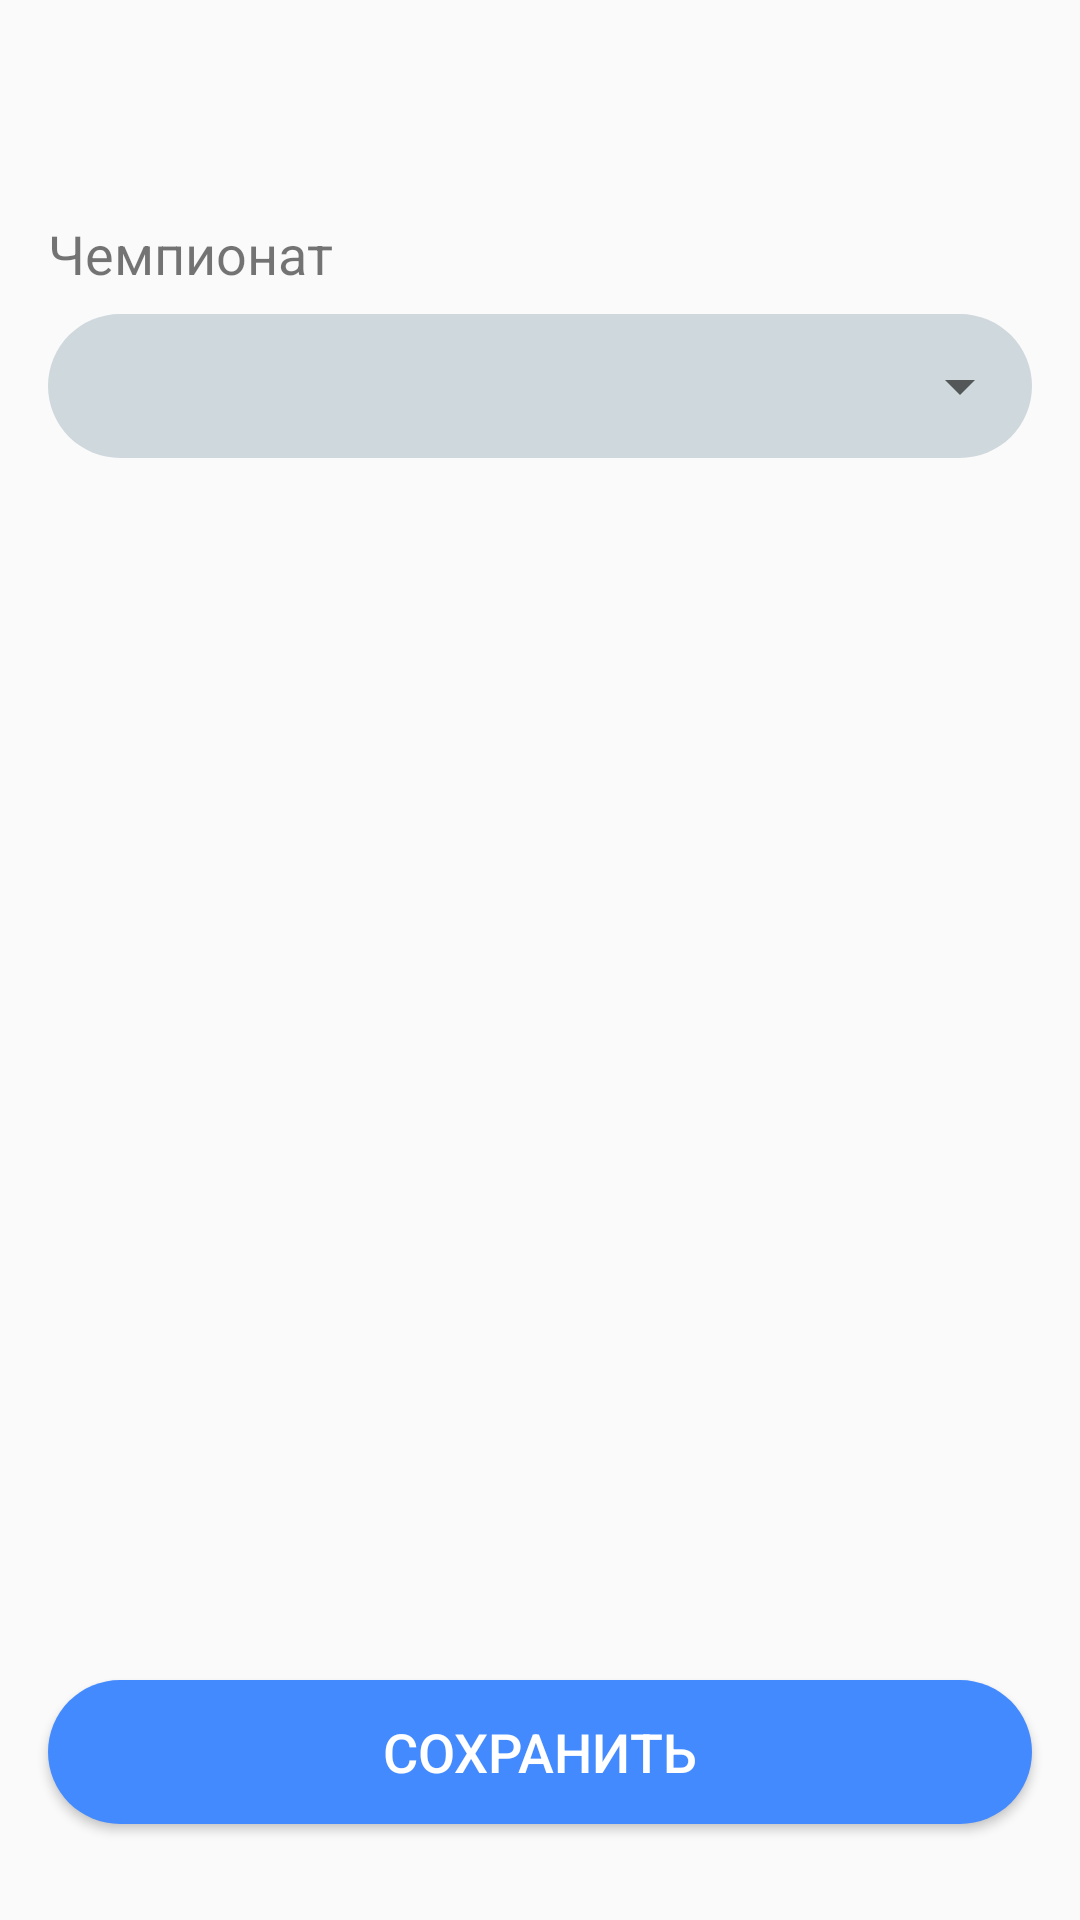

The Android layout XML behind this screen, and the referenced resources:
<!-- AndroidManifest.xml: application theme AppTheme -->
<!-- res/layout/activity_add_request.xml -->
<?xml version="1.0" encoding="utf-8"?>
<androidx.constraintlayout.widget.ConstraintLayout xmlns:android="http://schemas.android.com/apk/res/android"
    xmlns:app="http://schemas.android.com/apk/res-auto"
    xmlns:tools="http://schemas.android.com/tools"
    android:layout_width="match_parent"
    android:layout_height="match_parent"
    tools:context=".presentation.ui.AddRequestActivity">


    <TextView
        android:id="@+id/tvTeam"
        android:layout_width="wrap_content"
        android:layout_height="wrap_content"
        android:layout_marginStart="16dp"
        android:layout_marginTop="16dp"
        android:textColor="@android:color/black"
        android:textSize="30sp"
        app:layout_constraintStart_toStartOf="parent"
        app:layout_constraintTop_toTopOf="parent"
        tools:text="Команда" />

    <TextView
        android:id="@+id/tvTeam2"
        android:layout_width="wrap_content"
        android:layout_height="wrap_content"
        android:layout_marginStart="16dp"
        android:layout_marginTop="16dp"
        android:text="@string/tournament_text"
        android:textSize="18sp"
        app:layout_constraintStart_toStartOf="parent"
        app:layout_constraintTop_toBottomOf="@+id/tvTeam" />

    <View
        android:id="@+id/view4"
        android:layout_width="0dp"
        android:layout_height="0dp"
        android:background="@drawable/round_view"
        android:backgroundTint="@color/colorPrimaryLight"
        app:layout_constraintBottom_toBottomOf="@+id/spTournament"
        app:layout_constraintEnd_toEndOf="@+id/spTournament"
        app:layout_constraintStart_toStartOf="@+id/spTournament"
        app:layout_constraintTop_toTopOf="@+id/spTournament" />

    <Spinner
        android:id="@+id/spTournament"
        android:layout_width="0dp"
        android:layout_height="48dp"
        android:layout_marginStart="16dp"
        android:layout_marginTop="8dp"
        android:layout_marginEnd="16dp"
        android:popupBackground="@color/colorPrimaryLight"
        app:layout_constraintEnd_toEndOf="parent"
        app:layout_constraintStart_toStartOf="parent"
        app:layout_constraintTop_toBottomOf="@+id/tvTeam2"
        tools:listitem="@layout/item_spinner" />

    <Button
        android:id="@+id/btnSave"
        android:layout_width="0dp"
        android:layout_height="wrap_content"
        android:layout_marginStart="16dp"
        android:layout_marginEnd="16dp"
        android:layout_marginBottom="32dp"
        android:background="@drawable/round_view"
        android:text="@string/btn_save"
        android:textColor="@android:color/white"
        android:textSize="18sp"
        app:layout_constraintBottom_toBottomOf="parent"
        app:layout_constraintEnd_toEndOf="parent"
        app:layout_constraintStart_toStartOf="parent" />

</androidx.constraintlayout.widget.ConstraintLayout>
<!-- res/layout/item_spinner.xml (included above) -->
<?xml version="1.0" encoding="utf-8"?>
<TextView xmlns:android="http://schemas.android.com/apk/res/android"
    android:layout_width="match_parent"
    android:layout_height="wrap_content"
    android:paddingStart="24dp"
    android:paddingTop="8dp"
    android:paddingEnd="16dp"
    android:paddingBottom="8dp"
    android:textColor="@color/colorPrimaryText"
    android:textSize="24sp" />
<!-- resources referenced by this layout -->
<resources>
  <color name="colorPrimaryLight">#CFD8DC</color>
  <color name="colorPrimaryText">#212121</color>
  <!-- drawable round_view (drawable) -->
  <?xml version="1.0" encoding="utf-8"?>
  <shape xmlns:android="http://schemas.android.com/apk/res/android">
      <corners android:radius="24dp"/>
      <padding android:bottom="8dp" android:top="8dp" android:right="16dp" android:left="16dp"/>
      <solid android:color="@color/colorAccent"/>
  </shape>
  <string name="btn_save">Сохранить</string>
  <string name="tournament_text">Чемпионат</string>
  <style name="AppTheme" parent="Theme.AppCompat.Light.NoActionBar">
          
          <item name="colorPrimary">@color/colorPrimary</item>
          <item name="colorPrimaryDark">@color/colorPrimaryDark</item>
          <item name="colorAccent">@color/colorAccent</item>
      </style>
  <color name="colorAccent">#448AFF</color>
  <color name="colorPrimary">#607D8B</color>
  <color name="colorPrimaryDark">#455A64</color>
</resources>
